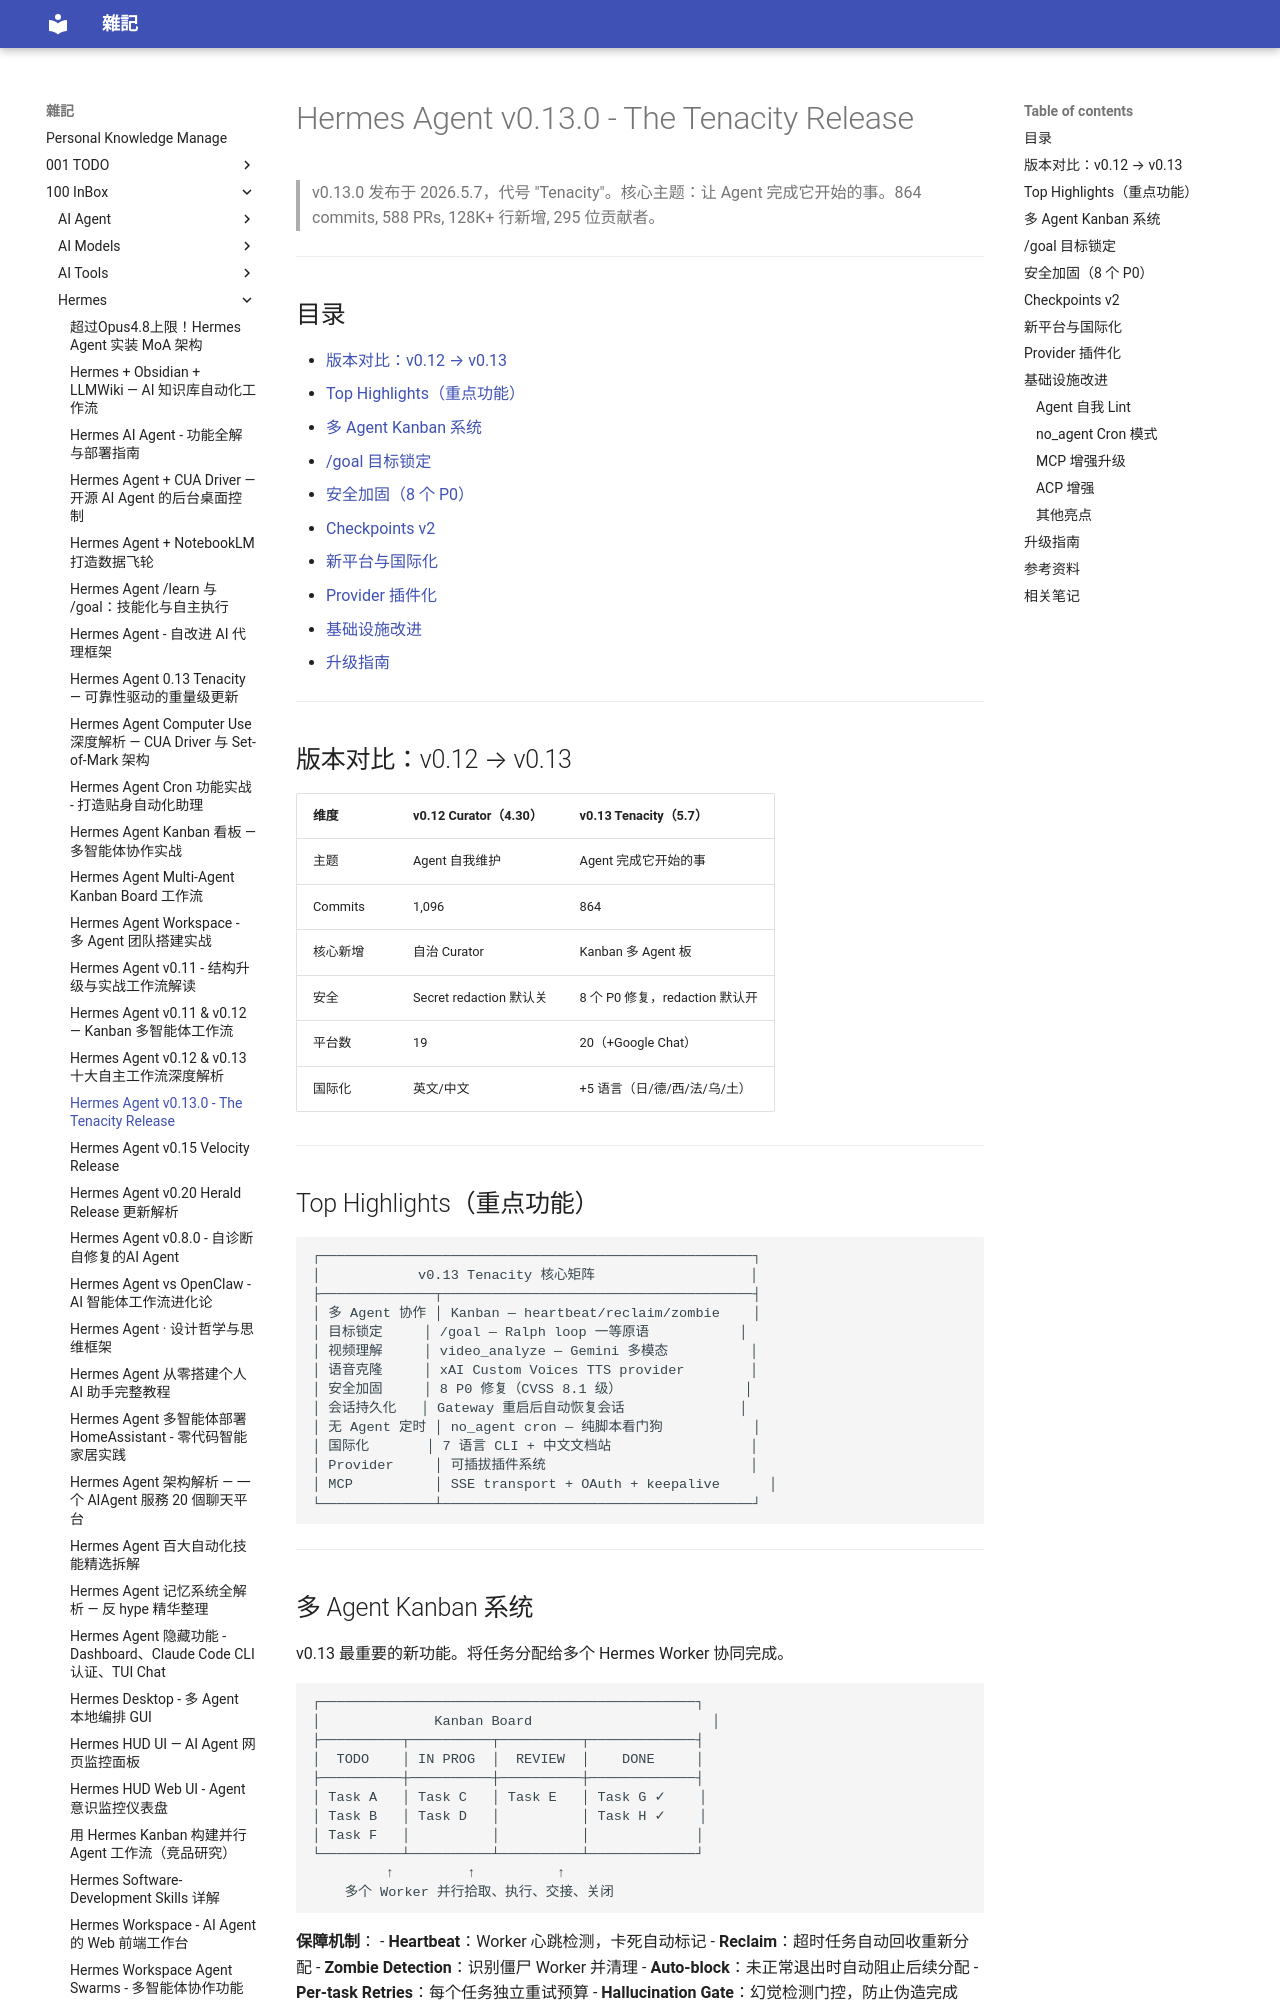

repository: yudady/yudady.github.io · page: 100-InBox/Hermes/Hermes Agent v0.13.0 - The Tenacity Release/index.html · generator: mkdocs

---
title: Hermes Agent v0.13.0 - The Tenacity Release
aliases: [Hermes v0.13, Hermes Tenacity Release, hermes-agent 0.13]
tags:
  - hermes-agent
  - ai-agent
  - release-notes
  - status/active
  - type/release-note
source:
  - "https://www.youtube.com/watch?v=p15Uxm7il8c"
  - "https://github.com/NousResearch/hermes-agent/releases"
author: Nous Research（原始发布）/ Julian Goldie SEO（视频解读）
created: 2026-05-08
updated: 2026-05-08
description: Hermes Agent v0.13 "Tenacity Release" — 多 Agent Kanban、/goal 锁定目标、视频理解、安全加固 8 个 P0、Google Chat 第 20 个平台、7 种语言国际化
level: advanced
stars: 5
note: 视频为营销号内容（字幕禁用，描述仅推广链接），笔记基于 GitHub 官方 release notes 撰写。视频本身参考价值低，但 v0.13 版本内容重要。
---

# Hermes Agent v0.13.0 - The Tenacity Release

> v0.13.0 发布于 2026.5.7，代号 "Tenacity"。核心主题：让 Agent 完成它开始的事。864 commits, 588 PRs, 128K+ 行新增, 295 位贡献者。

---

## 目录

- [版本对比：v0.12 → v0.13](#版本对比v012--v013)
- [Top Highlights（重点功能）](#top-highlights重点功能)
- [多 Agent Kanban 系统](#多-agent-kanban-系统)
- [/goal 目标锁定](#goal-目标锁定)
- [安全加固（8 个 P0）](#安全加固8-个-p0)
- [Checkpoints v2](#checkpoints-v2)
- [新平台与国际化](#新平台与国际化)
- [Provider 插件化](#provider-插件化)
- [基础设施改进](#基础设施改进)
- [升级指南](#升级指南)

---

## 版本对比：v0.12 → v0.13

| 维度 | v0.12 Curator（4.30） | v0.13 Tenacity（5.7） |
|------|----------------------|----------------------|
| 主题 | Agent 自我维护 | Agent 完成它开始的事 |
| Commits | 1,096 | 864 |
| 核心新增 | 自治 Curator | Kanban 多 Agent 板 |
| 安全 | Secret redaction 默认关 | 8 个 P0 修复，redaction 默认开 |
| 平台数 | 19 | 20（+Google Chat） |
| 国际化 | 英文/中文 | +5 语言（日/德/西/法/乌/土） |

---
